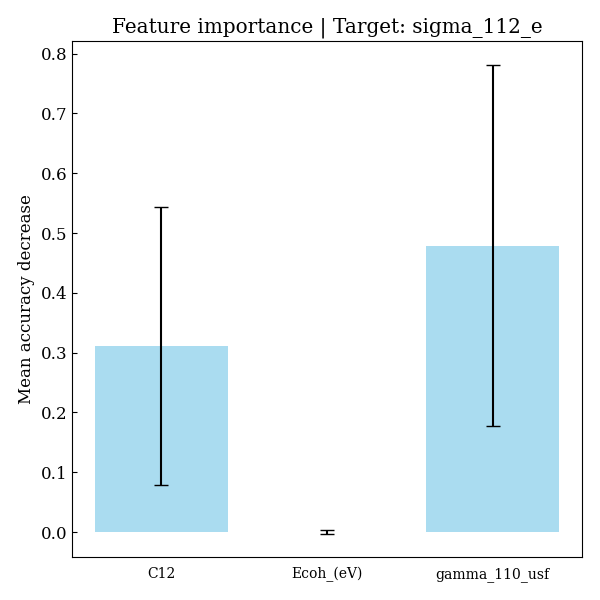

The file beside this chart, header and first rows:
feature, importances, std_dev
C12, 0.311, 0.2319
Ecoh_(eV), 0.0008258, 0.00338
gamma_110_usf, 0.4792, 0.3023
